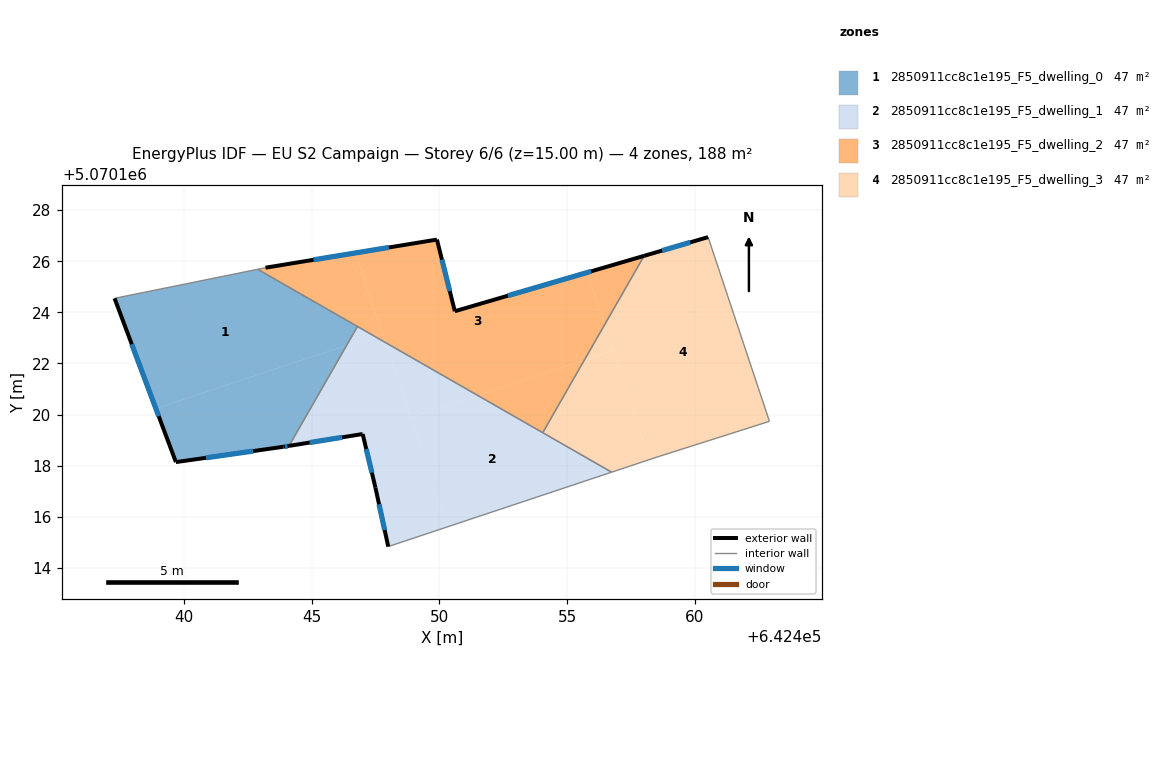
=== STOREY PLAN SPEC (per zone: floor XY polygon, exterior-wall plan segments, windows/doors) ===
zone 1: 2850911cc8c1e195_F5_dwelling_0  (47.1 m²)
  floor: (642446.37, 5070122.71) (642446.80, 5070123.45) (642442.89, 5070125.68) (642437.30, 5070124.55) (642438.91, 5070120.23)
  floor: (642444.12, 5070118.78) (642446.37, 5070122.71) (642438.91, 5070120.23) (642439.69, 5070118.14) (642443.90, 5070118.74)
  exterior wall: (642444.12, 5070118.78) – (642443.90, 5070118.74)  [0.2 m]
    window: (642444.06, 5070118.77) – (642443.96, 5070118.75)  [0.1 m²]
  exterior wall: (642443.90, 5070118.74) – (642439.69, 5070118.14)  [4.2 m]
    window: (642442.72, 5070118.57) – (642440.87, 5070118.31)  [2.5 m²]
  exterior wall: (642439.69, 5070118.14) – (642437.30, 5070124.55)  [6.8 m]
    window: (642439.02, 5070119.94) – (642437.97, 5070122.75)  [4.0 m²]
  interior walls: 3
zone 2: 2850911cc8c1e195_F5_dwelling_1  (47.1 m²)
  floor: (642450.28, 5070115.60) (642447.88, 5070122.83) (642447.46, 5070123.07) (642446.37, 5070122.71) (642444.12, 5070118.78) (642447.00, 5070119.24) (642447.50, 5070117.14) (642448.00, 5070114.84)
  floor: (642456.74, 5070117.75) (642451.50, 5070120.75) (642448.86, 5070119.87) (642450.28, 5070115.60)
  floor: (642447.46, 5070123.07) (642446.80, 5070123.45) (642446.37, 5070122.71)
  floor: (642451.50, 5070120.75) (642447.88, 5070122.83) (642448.86, 5070119.87)
  exterior wall: (642448.00, 5070114.84) – (642447.50, 5070117.14)  [2.4 m]
    window: (642447.86, 5070115.48) – (642447.64, 5070116.49)  [1.4 m²]
  exterior wall: (642447.50, 5070117.14) – (642447.00, 5070119.24)  [2.2 m]
    window: (642447.36, 5070117.73) – (642447.14, 5070118.65)  [1.3 m²]
  exterior wall: (642447.00, 5070119.24) – (642444.12, 5070118.78)  [2.9 m]
    window: (642446.19, 5070119.11) – (642444.93, 5070118.91)  [1.7 m²]
  interior walls: 4
zone 3: 2850911cc8c1e195_F5_dwelling_2  (47.1 m²)
  floor: (642455.67, 5070122.14) (642456.47, 5070123.52) (642455.79, 5070125.56) (642450.60, 5070124.04) (642449.91, 5070126.85) (642446.72, 5070126.32) (642447.88, 5070122.83) (642451.50, 5070120.75)
  floor: (642447.77, 5070123.17) (642446.72, 5070126.32) (642443.20, 5070125.75) (642442.89, 5070125.68) (642447.46, 5070123.07)
  floor: (642447.88, 5070122.83) (642447.77, 5070123.17) (642447.46, 5070123.07)
  floor: (642454.04, 5070119.29) (642455.67, 5070122.14) (642451.50, 5070120.75)
  floor: (642456.47, 5070123.52) (642458.01, 5070126.21) (642455.79, 5070125.56)
  exterior wall: (642443.20, 5070125.75) – (642449.91, 5070126.85)  [6.8 m]
    window: (642445.08, 5070126.06) – (642448.03, 5070126.54)  [3.9 m²]
  exterior wall: (642449.91, 5070126.85) – (642450.60, 5070124.04)  [2.9 m]
    window: (642450.10, 5070126.06) – (642450.41, 5070124.83)  [1.7 m²]
  exterior wall: (642450.60, 5070124.04) – (642458.01, 5070126.21)  [7.7 m]
    window: (642452.68, 5070124.65) – (642455.93, 5070125.60)  [4.5 m²]
  interior walls: 4
zone 4: 2850911cc8c1e195_F5_dwelling_3  (47.1 m²)
  floor: (642458.22, 5070118.24) (642456.80, 5070122.51) (642455.67, 5070122.14) (642454.04, 5070119.29) (642456.74, 5070117.75)
  floor: (642462.91, 5070119.74) (642460.51, 5070126.94) (642458.01, 5070126.21) (642456.47, 5070123.52) (642458.22, 5070118.24) (642458.51, 5070118.34)
  floor: (642456.80, 5070122.51) (642456.47, 5070123.52) (642455.67, 5070122.14)
  exterior wall: (642458.01, 5070126.21) – (642460.51, 5070126.94)  [2.6 m]
    window: (642458.71, 5070126.42) – (642459.81, 5070126.74)  [1.5 m²]
  interior walls: 5

=== DERIVED (storey summary) ===
Building: EU S2 Campaign
Storey: 6 of 6  (floor level z = 15.00 m)
Storey gross floor area: 188.3 m²
Zones on this storey: 4
  - 2850911cc8c1e195_F5_dwelling_0: floor 47.1 m²; exterior wall 11.3 m (33.9 m²); 3 window(s) 6.6 m²; WWR 19.3%
  - 2850911cc8c1e195_F5_dwelling_1: floor 47.1 m²; exterior wall 7.4 m (22.3 m²); 3 window(s) 4.3 m²; WWR 19.3%
  - 2850911cc8c1e195_F5_dwelling_2: floor 47.1 m²; exterior wall 17.4 m (52.2 m²); 3 window(s) 10.1 m²; WWR 19.3%
  - 2850911cc8c1e195_F5_dwelling_3: floor 47.1 m²; exterior wall 2.6 m (7.8 m²); 1 window(s) 1.5 m²; WWR 19.3%
Zone adjacency (shared interzone walls):
  - 2850911cc8c1e195_F5_dwelling_0 ↔ 2850911cc8c1e195_F5_dwelling_1
  - 2850911cc8c1e195_F5_dwelling_0 ↔ 2850911cc8c1e195_F5_dwelling_2
  - 2850911cc8c1e195_F5_dwelling_1 ↔ 2850911cc8c1e195_F5_dwelling_2
  - 2850911cc8c1e195_F5_dwelling_1 ↔ 2850911cc8c1e195_F5_dwelling_3
  - 2850911cc8c1e195_F5_dwelling_2 ↔ 2850911cc8c1e195_F5_dwelling_3